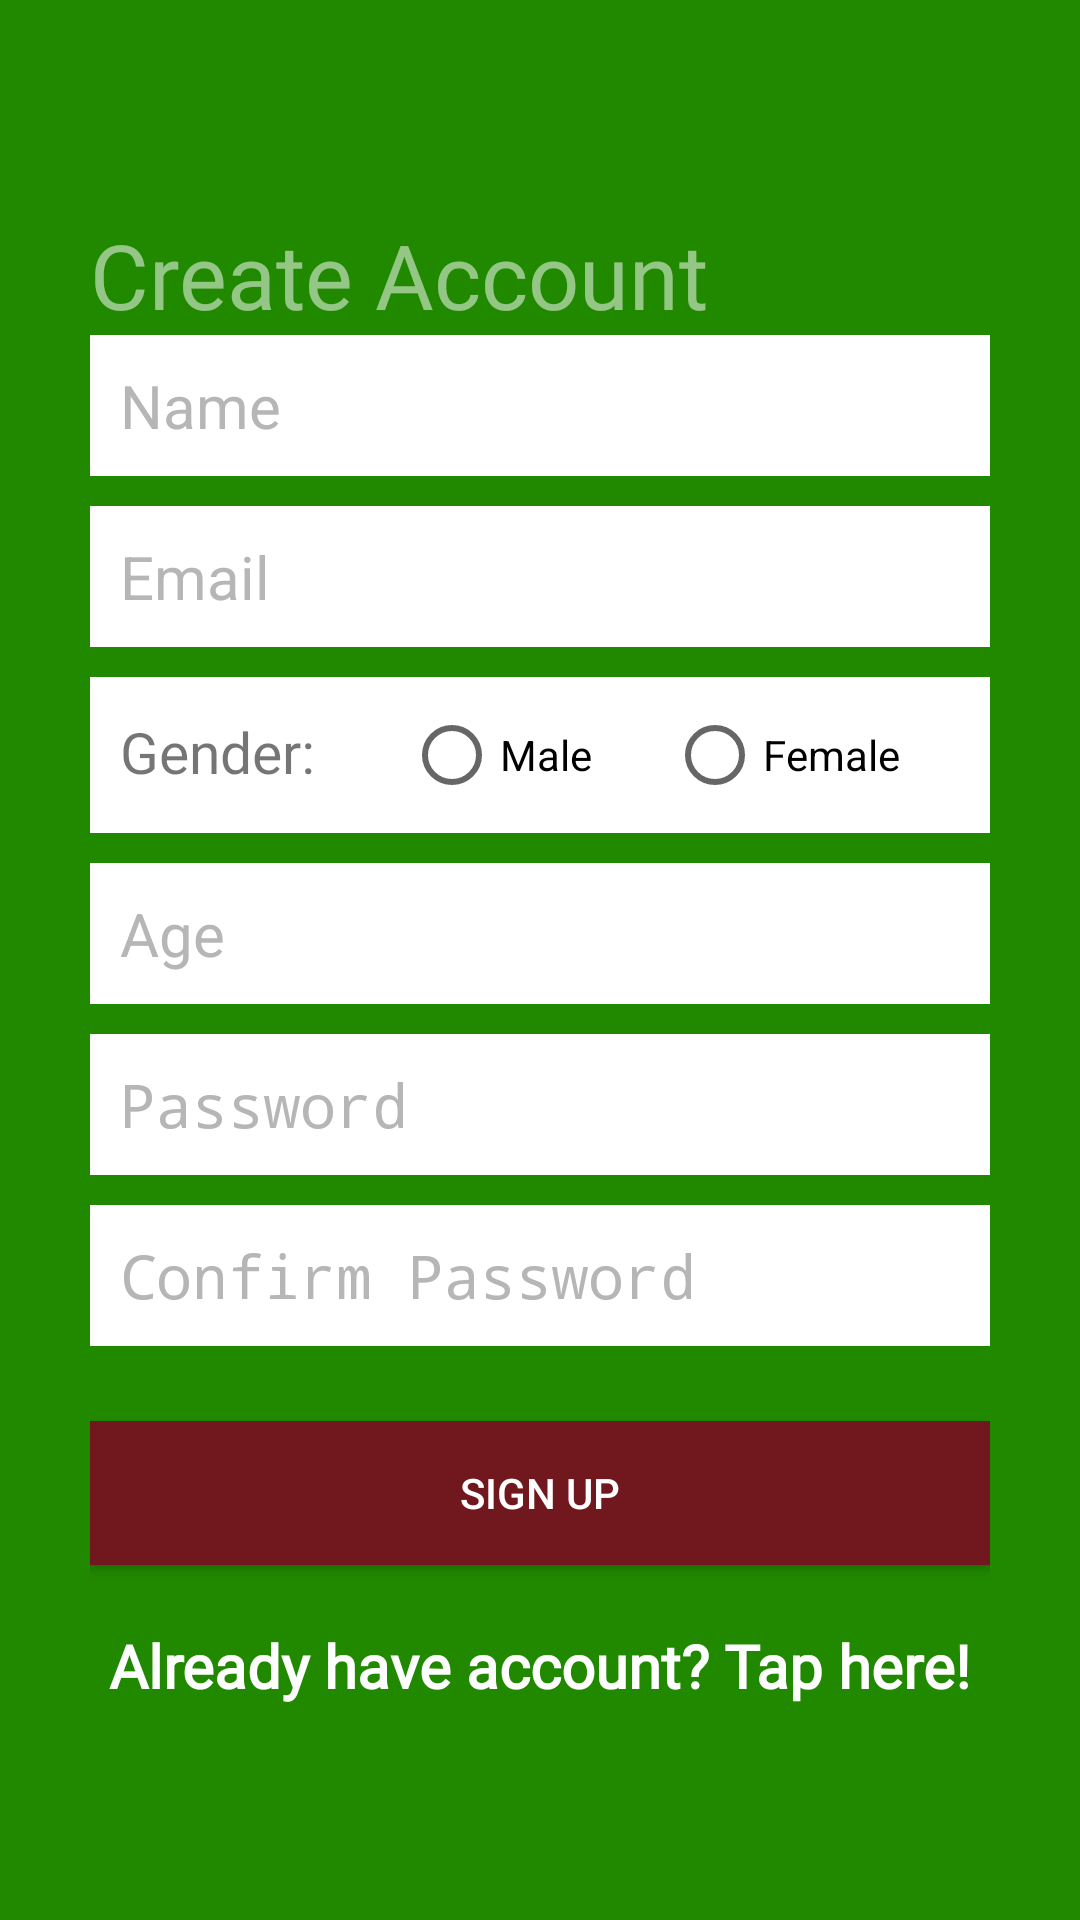

Android layout source for this screen:
<!-- AndroidManifest.xml: activity theme Theme.AppCompat.DayNight.NoActionBar -->
<!-- res/layout/activity_register.xml -->
<?xml version="1.0" encoding="utf-8"?>
<RelativeLayout xmlns:android="http://schemas.android.com/apk/res/android"
    xmlns:tools="http://schemas.android.com/tools"
    android:layout_width="match_parent"
    android:layout_height="match_parent"
    tools:context="codeeater.com.eyereadapp.activity.RegisterActivity"
    android:background="@color/colorBackground">

    <LinearLayout
        android:orientation="vertical"
        android:layout_width="match_parent"
        android:layout_height="wrap_content"
        android:padding="30dp"
        android:layout_centerVertical="true"
        android:layout_centerHorizontal="true"
        android:id="@+id/linearLayout">

        <TextView
            android:layout_width="324dp"
            android:layout_height="wrap_content"
            android:fontFamily="@font/archivo_black"
            android:text="Create Account"
            android:textAlignment="viewStart"
            android:textColor="@color/colorPrimaryLight"
            android:textSize="30sp" />
        <EditText
            android:id="@+id/etName"
            android:layout_width="match_parent"
            android:layout_height="wrap_content"
            android:background="@android:color/white"
            android:hint="Name"
            android:nextFocusDown="@+id/passwordEditText"
            android:padding="10dp"
            android:inputType="textCapSentences"
            android:layout_marginBottom="10dp"
            android:textColor="@android:color/black"
            android:textColorHint="@color/colorDivider"
            android:textSize="20sp"
            android:contentDescription="Enter your name"/>
        <EditText
            android:id="@+id/etEmail"
            android:layout_width="match_parent"
            android:layout_height="wrap_content"
            android:background="@android:color/white"
            android:hint="Email"
            android:inputType="textEmailAddress"
            android:nextFocusDown="@+id/passwordEditText"
            android:padding="10dp"
            android:layout_marginBottom="10dp"
            android:textColor="@android:color/black"
            android:textColorHint="@color/colorDivider"
            android:textSize="20sp"
            android:contentDescription="Enter your email"/>

        <RadioGroup
            android:background="@android:color/white"
            android:layout_width="match_parent"
            android:layout_height="wrap_content"
            android:padding="10dp"
            android:layout_marginBottom="10dp"
            android:orientation="horizontal"
            android:contentDescription="Pick your gender">
            <TextView
                android:layout_width="wrap_content"
                android:layout_height="wrap_content"
                android:layout_marginTop="1dp"
                android:layout_marginEnd="25dp"
                android:text="Gender: "
                android:textSize="19sp"
                android:contentDescription="Gender"/>
            <RadioButton
                android:id="@+id/rdoMale"
                android:layout_width="wrap_content"
                android:layout_height="wrap_content"
                android:layout_marginEnd="25dp"
                android:text="@string/male"
                android:contentDescription="@string/male"/>
            <RadioButton
                android:id="@+id/rdoFemale"
                android:layout_width="wrap_content"
                android:layout_height="wrap_content"
                android:text="@string/female"
                android:contentDescription="@string/female"/>
        </RadioGroup>

        <EditText
            android:id="@+id/etAge"
            android:layout_width="match_parent"
            android:layout_height="wrap_content"
            android:background="@android:color/white"
            android:hint="Age"
            android:inputType="number"
            android:nextFocusDown="@+id/passwordEditText"
            android:padding="10dp"
            android:layout_marginBottom="10dp"
            android:textColor="@android:color/black"
            android:textColorHint="@color/colorDivider"
            android:textSize="20sp"
            android:contentDescription="Enter your age"/>

        <EditText
            android:id="@+id/etPassword"
            android:layout_width="match_parent"
            android:layout_height="wrap_content"
            android:background="@android:color/white"
            android:hint="Password"
            android:inputType="textPassword"
            android:nextFocusDown="@+id/passwordEditText"
            android:padding="10dp"
            android:layout_marginBottom="10dp"
            android:textColor="@android:color/black"
            android:textColorHint="@color/colorDivider"
            android:textSize="20sp"
            android:contentDescription="Enter your Password"/>

        <EditText
            android:id="@+id/etConfirmPass"
            android:layout_width="match_parent"
            android:layout_height="wrap_content"
            android:background="@android:color/white"
            android:hint="Confirm Password"
            android:inputType="textPassword"
            android:nextFocusDown="@+id/passwordEditText"
            android:padding="10dp"
            android:layout_marginBottom="10dp"
            android:textColor="@android:color/black"
            android:textColorHint="@color/colorDivider"
            android:textSize="20sp"
            android:contentDescription="Enter your Password again"/>

        <Button
            android:id="@+id/btnSignup"
            android:layout_width="match_parent"
            android:layout_height="wrap_content"
            android:padding="10dp"
            android:text="Sign up"
            android:background="@color/colorAccent"
            android:layout_marginTop="15dp"
            android:textColor="@color/colorTextIcons"
            android:contentDescription="Tap to finish"/>

        <TextView
            android:id="@+id/tvLogin"
            android:layout_width="wrap_content"
            android:layout_height="wrap_content"
            android:layout_gravity="center_horizontal"
            android:layout_marginTop="20dp"
            android:clickable="true"
            android:focusable="true"
            android:fontFamily="@font/catamaran_bold"
            android:text="@string/already_have_account_tap_here"
            android:textColor="@color/colorTextIcons"
            android:textSize="20sp"
            android:textStyle="bold" />
    </LinearLayout>


</RelativeLayout>
<!-- resources referenced by this layout -->
<resources>
  <color name="colorAccent">#70181e</color>
  <color name="colorBackground">#208900</color>
  <color name="colorDivider">#B6B6B6</color>
  <color name="colorPrimaryLight">#85ffffff</color>
  <color name="colorTextIcons">#ffffff</color>
  <string name="already_have_account_tap_here">Already have account? Tap here!</string>
  <string name="female">Female</string>
  <string name="male">Male</string>
</resources>
